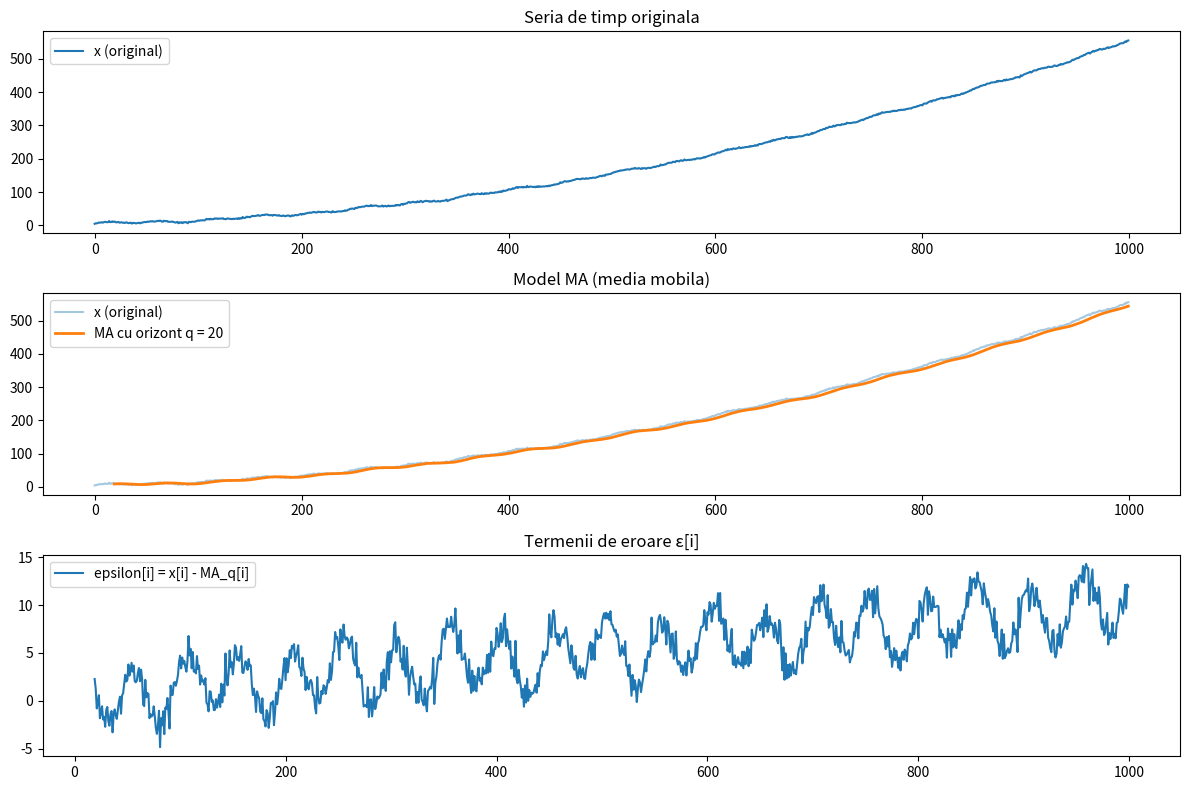

Recreate this plot in Python.
import numpy as np
import matplotlib.pyplot as plt


N = 1000
t = np.arange(N)

trend = 0.0005 * t**2 + 0.05 * t + 5
season = 3*np.sin(2*np.pi*t/50) + 2*np.sin(2*np.pi*t/120)
noise = np.random.normal(0, 1, N)

x = trend + season + noise


def moving_average_model(x, q):
   
    x = np.asarray(x)
    ma_valid = np.convolve(x, np.ones(q) / q, mode="valid")
    
    ma = np.full_like(x, fill_value=np.nan, dtype=float)
    ma[q-1:] = ma_valid
    
    eps = x - ma   
    return ma, eps


q_list = [5, 20, 50]  

results = {}

for q in q_list:
    ma_q, eps_q = moving_average_model(x, q)
    results[q] = (ma_q, eps_q)
    valid = ~np.isnan(eps_q)
    mse_q = np.mean(eps_q[valid]**2)
    print(f"q = {q:2d}  ->  MSE al erorilor epsilon = {mse_q:.4f}")


q_plot = 20
ma_q, eps_q = results[q_plot]

plt.figure(figsize=(12,8))

plt.subplot(3,1,1)
plt.plot(x, label="x (original)")
plt.title("Seria de timp originala")
plt.legend()

plt.subplot(3,1,2)
plt.plot(x, label="x (original)", alpha=0.4)
plt.plot(ma_q, label=f"MA cu orizont q = {q_plot}", linewidth=2)
plt.title("Model MA (media mobila)")
plt.legend()

plt.subplot(3,1,3)
plt.plot(eps_q, label=r"epsilon[i] = x[i] - MA_q[i]")
plt.title("Termenii de eroare ε[i]")
plt.legend()

plt.tight_layout()
plt.show()

